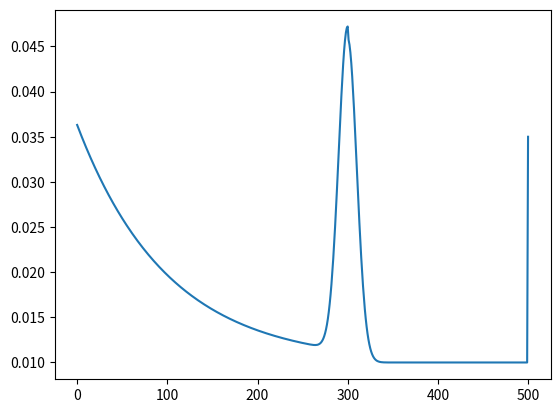

Write Python code to recreate this figure.
import numpy as np
import matplotlib.pyplot as plt

class RangeSensor:
    def __init__(self):
        self.sigma_hit = 0.1
        self.lambda_short = 1.0
        self.z_max = 5  # 5m

        # z_hit, z_short, z_max, and z_rand in p.128, equation 6.13        
        w_hit = 0.9
        w_short = 0.025
        w_max = 0.025
        w_rand = 0.05

        # normalize
        w_sum = w_hit + w_short + w_max + w_rand
        self.w_hit   = w_hit / w_sum
        self.w_short = w_short / w_sum
        self.w_max   = w_max / w_sum
        self.w_rand  = w_rand / w_sum

        self.resolution = 0.01  # 0.01m
        self.pdf = np.zeros(self.z_max)

    def compute_p_hit(self, x, z):
        """x: the range at which p_hit is computed.
           z: true value           
        """
        if 0 <= x <= self.z_max:
            s_hit = self.sigma_hit
            p = 1/np.sqrt(2*np.pi*s_hit**2)*np.exp(-1/2*(x-z)**2/s_hit**2)

        else:
            p = 0

        return p

    def compute_p_short(self, x, z):
        """z: true value
        """
        if 0 <= x <= z:
            l_short = self.lambda_short
            eta = 1/(1 - np.exp(-l_short*z))
            p = eta*l_short*np.exp(-l_short*x)
        else:
            p = 0
        return p

    def compute_p_max(self, x):
        if abs(x-self.z_max) < 1e-6:
            p = 1
        else:
            p = 0
        return p

    def compute_p_rand(self, x):
        if 0 <= x <= self.z_max:
            p = 1/self.z_max
        else:
            p = 0
        return p

    def compute_pdf(self, z):
        self.pdf = np.zeros(int(self.z_max / self.resolution) + 1)
        res = self.resolution

        w_hit = self.w_hit
        w_short = self.w_short
        w_max = self.w_max
        w_rand = self.w_rand

        eta_p_hit = 0
        for xi in range(len(self.pdf)):
            x = xi * res
            p_hit = self.compute_p_hit(x, z)
            eta_p_hit += p_hit
        
        for xi in range(len(self.pdf)):
            x = xi * res
            p_hit = self.compute_p_hit(x, z) / eta_p_hit
            p_short = self.compute_p_short(x, z)
            p_max = self.compute_p_max(x)
            p_rand = self.compute_p_rand(x)

            self.pdf[xi] = p_hit*w_hit + p_short*w_short + p_max*w_max + p_rand*w_rand

        return self.pdf
    
sensor = RangeSensor()

sensor_pdf = sensor.compute_pdf(z=3)

plt.figure('pdf')
plt.plot(sensor_pdf)
plt.show()







        
